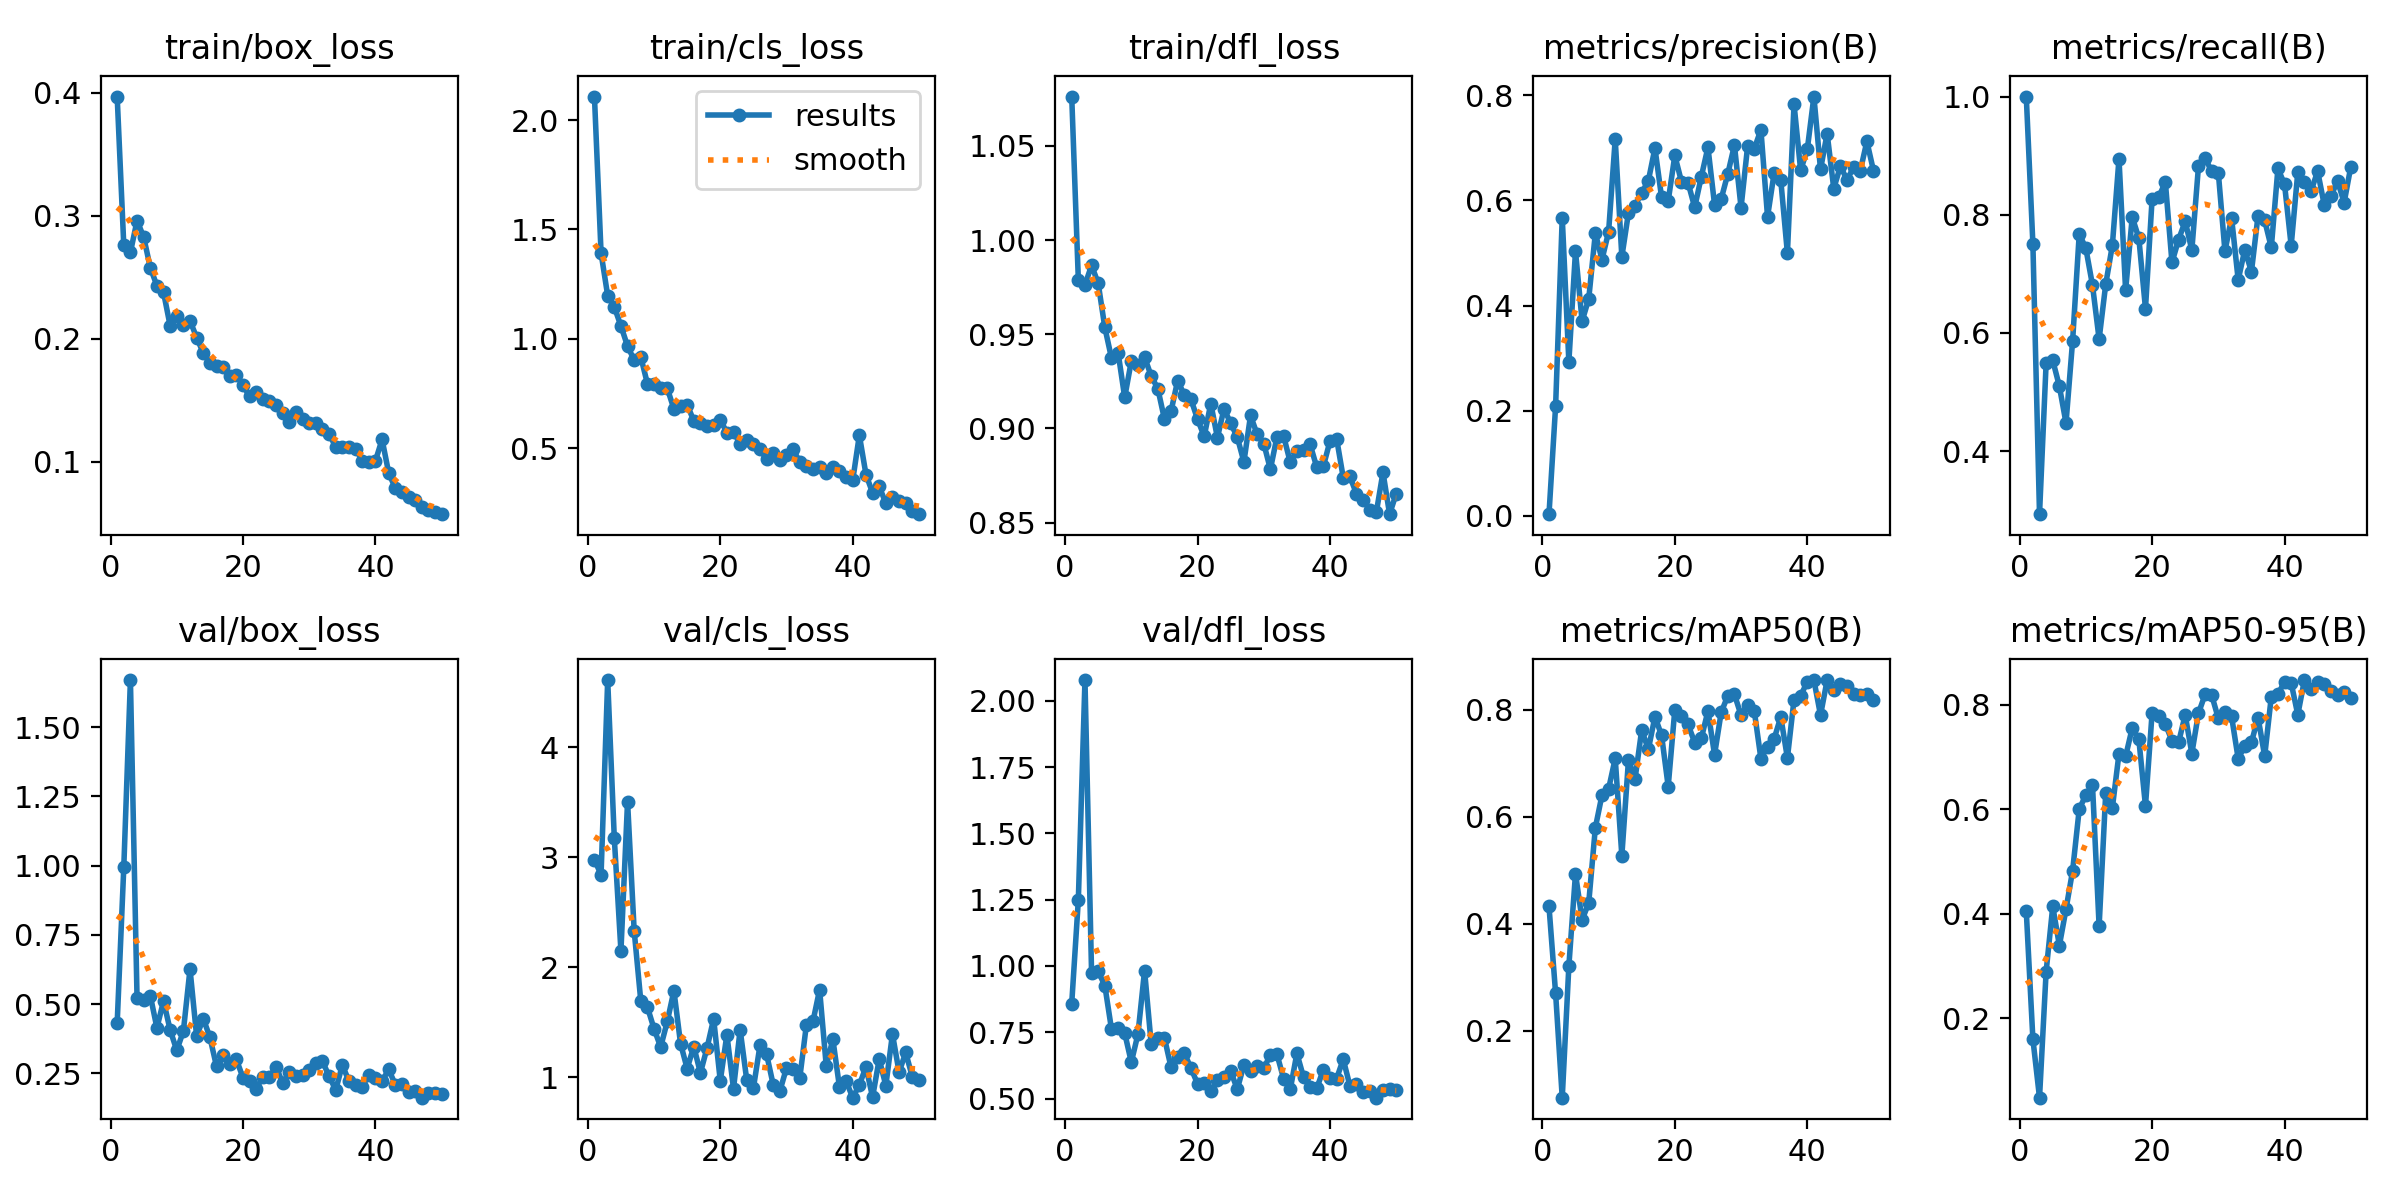

The table this chart was drawn from, first rows:
epoch, time, train/box_loss, train/cls_loss, train/dfl_loss, metrics/precision(B), metrics/recall(B), metrics/mAP50(B), metrics/mAP50-95(B), val/box_loss, val/cls_loss, val/dfl_loss, lr/pg0, lr/pg1, lr/pg2
1, 158.2, 0.3968, 2.108, 1.076, 0.00334, 1, 0.4324, 0.4048, 0.431, 2.978, 0.8585, 0.0004334, 0.0004334, 0.0004334
2, 280.7, 0.2759, 1.392, 0.9788, 0.209, 0.7503, 0.2695, 0.1597, 0.9939, 2.842, 1.249, 0.000866, 0.000866, 0.000866
3, 403.6, 0.2702, 1.197, 0.9762, 0.5673, 0.2931, 0.07463, 0.04747, 1.67, 4.613, 2.078, 0.001281, 0.001281, 0.001281
4, 525.5, 0.296, 1.146, 0.9866, 0.2934, 0.5491, 0.321, 0.2891, 0.5232, 3.173, 0.9717, 0.001568, 0.001568, 0.001568
5, 643.8, 0.2827, 1.058, 0.9769, 0.5034, 0.5534, 0.4934, 0.4139, 0.5136, 2.149, 0.9796, 0.001535, 0.001535, 0.001535
6, 762, 0.2579, 0.966, 0.9536, 0.3705, 0.5095, 0.4073, 0.339, 0.5312, 3.508, 0.9261, 0.001502, 0.001502, 0.001502
7, 881.4, 0.2431, 0.9026, 0.9374, 0.4128, 0.4474, 0.4389, 0.4086, 0.4147, 2.331, 0.7625, 0.001469, 0.001469, 0.001469
8, 998.8, 0.2378, 0.917, 0.9402, 0.5377, 0.5867, 0.5796, 0.4827, 0.5112, 1.693, 0.7659, 0.001436, 0.001436, 0.001436
9, 1117, 0.2105, 0.794, 0.9165, 0.4875, 0.7678, 0.6405, 0.6006, 0.4071, 1.637, 0.7468, 0.001403, 0.001403, 0.001403
10, 1233, 0.2188, 0.7922, 0.9357, 0.5402, 0.7428, 0.6522, 0.6274, 0.3331, 1.441, 0.6373, 0.00137, 0.00137, 0.00137
11, 1350, 0.2114, 0.7765, 0.9339, 0.7165, 0.6807, 0.7092, 0.6464, 0.4034, 1.275, 0.7428, 0.001337, 0.001337, 0.001337
12, 1474, 0.2147, 0.7731, 0.9378, 0.4927, 0.5894, 0.5273, 0.3759, 0.6267, 1.507, 0.9827, 0.001304, 0.001304, 0.001304
13, 1589, 0.201, 0.6787, 0.9278, 0.5764, 0.6825, 0.7062, 0.632, 0.3845, 1.788, 0.7061, 0.001271, 0.001271, 0.001271
14, 1706, 0.1885, 0.6906, 0.9211, 0.5903, 0.7482, 0.6714, 0.6029, 0.448, 1.307, 0.7273, 0.001238, 0.001238, 0.001238
15, 1823, 0.1807, 0.6989, 0.9049, 0.6144, 0.8947, 0.7625, 0.7065, 0.381, 1.079, 0.7287, 0.001205, 0.001205, 0.001205
16, 1952, 0.1777, 0.6243, 0.9092, 0.6372, 0.672, 0.726, 0.7013, 0.2757, 1.279, 0.6179, 0.001172, 0.001172, 0.001172
17, 2067, 0.1769, 0.6156, 0.9254, 0.6996, 0.796, 0.7872, 0.7558, 0.3153, 1.039, 0.6572, 0.001139, 0.001139, 0.001139
18, 2184, 0.1701, 0.6008, 0.9177, 0.6058, 0.7602, 0.7524, 0.734, 0.2834, 1.266, 0.6722, 0.001106, 0.001106, 0.001106
19, 2298, 0.1709, 0.6072, 0.9155, 0.5989, 0.6411, 0.6566, 0.6062, 0.3005, 1.531, 0.6146, 0.001073, 0.001073, 0.001073
20, 2409, 0.1623, 0.629, 0.9049, 0.6855, 0.8265, 0.8002, 0.7846, 0.2345, 0.9674, 0.5562, 0.00104, 0.00104, 0.00104
21, 2526, 0.1532, 0.5707, 0.8957, 0.6358, 0.8294, 0.789, 0.7795, 0.2218, 1.387, 0.5569, 0.001007, 0.001007, 0.001007
22, 2644, 0.1572, 0.5725, 0.9132, 0.6337, 0.8555, 0.7726, 0.763, 0.1955, 0.8953, 0.5278, 0.0009739, 0.0009739, 0.0009739
23, 2760, 0.1509, 0.5204, 0.8951, 0.5868, 0.7192, 0.7389, 0.7317, 0.2373, 1.432, 0.5687, 0.0009409, 0.0009409, 0.0009409
24, 2875, 0.1495, 0.5383, 0.9104, 0.6451, 0.7577, 0.7466, 0.7281, 0.2378, 0.9729, 0.5799, 0.0009078, 0.0009078, 0.0009078
25, 2986, 0.1463, 0.5186, 0.9027, 0.701, 0.789, 0.7978, 0.7809, 0.2736, 0.9006, 0.6037, 0.0008748, 0.0008748, 0.0008748
26, 3101, 0.1397, 0.4952, 0.8954, 0.5918, 0.7399, 0.7162, 0.7068, 0.2154, 1.291, 0.5355, 0.0008418, 0.0008418, 0.0008418
27, 3212, 0.1327, 0.4478, 0.8821, 0.6027, 0.8816, 0.7954, 0.784, 0.2552, 1.208, 0.6268, 0.0008088, 0.0008088, 0.0008088
28, 3328, 0.1409, 0.4758, 0.9068, 0.6505, 0.8959, 0.8263, 0.8199, 0.2408, 0.9297, 0.6022, 0.0007758, 0.0007758, 0.0007758
29, 3446, 0.1347, 0.4437, 0.8968, 0.7051, 0.8733, 0.8289, 0.8187, 0.2454, 0.874, 0.6243, 0.0007428, 0.0007428, 0.0007428
30, 3565, 0.132, 0.4691, 0.8919, 0.5865, 0.871, 0.7901, 0.7742, 0.2622, 1.085, 0.6135, 0.0007098, 0.0007098, 0.0007098
31, 3682, 0.1317, 0.4938, 0.8783, 0.704, 0.7383, 0.8094, 0.7857, 0.2867, 1.079, 0.6656, 0.0006768, 0.0006768, 0.0006768
32, 3797, 0.1268, 0.4354, 0.8956, 0.6986, 0.7948, 0.7977, 0.7781, 0.2945, 0.9911, 0.6662, 0.0006438, 0.0006438, 0.0006438
33, 3918, 0.1228, 0.4199, 0.8958, 0.7343, 0.6897, 0.7087, 0.6969, 0.2396, 1.475, 0.5743, 0.0006108, 0.0006108, 0.0006108
34, 4030, 0.1121, 0.4064, 0.882, 0.5688, 0.7408, 0.7309, 0.7215, 0.191, 1.509, 0.535, 0.0005778, 0.0005778, 0.0005778
35, 4141, 0.1123, 0.4139, 0.8879, 0.6524, 0.7036, 0.7459, 0.7282, 0.28, 1.797, 0.6704, 0.0005448, 0.0005448, 0.0005448
36, 4254, 0.1125, 0.3845, 0.8883, 0.6383, 0.7986, 0.7869, 0.7757, 0.2225, 1.103, 0.5812, 0.0005118, 0.0005118, 0.0005118
37, 4364, 0.1107, 0.4148, 0.8915, 0.4996, 0.7902, 0.71, 0.7018, 0.2069, 1.346, 0.5435, 0.0004788, 0.0004788, 0.0004788
38, 4477, 0.1012, 0.3944, 0.8794, 0.783, 0.7445, 0.8193, 0.816, 0.2008, 0.9105, 0.5387, 0.0004458, 0.0004458, 0.0004458
39, 4586, 0.09978, 0.3662, 0.8799, 0.6573, 0.8782, 0.8259, 0.8206, 0.2461, 0.9654, 0.609, 0.0004127, 0.0004127, 0.0004127
40, 4697, 0.1009, 0.3525, 0.8933, 0.6969, 0.8514, 0.853, 0.8442, 0.2351, 0.8142, 0.5772, 0.0003797, 0.0003797, 0.0003797
41, 4807, 0.1183, 0.5591, 0.8945, 0.7976, 0.7475, 0.8558, 0.8421, 0.2224, 0.9304, 0.5756, 0.0003467, 0.0003467, 0.0003467
42, 4914, 0.09111, 0.3791, 0.8738, 0.659, 0.8718, 0.7902, 0.7812, 0.2643, 1.093, 0.6482, 0.0003137, 0.0003137, 0.0003137
43, 5023, 0.07866, 0.2953, 0.8745, 0.7272, 0.8549, 0.8557, 0.8476, 0.2097, 0.8194, 0.5486, 0.0002807, 0.0002807, 0.0002807
44, 5133, 0.07588, 0.3242, 0.8653, 0.6225, 0.8401, 0.8365, 0.83, 0.2127, 1.165, 0.5552, 0.0002477, 0.0002477, 0.0002477
45, 5241, 0.07134, 0.2477, 0.8622, 0.665, 0.8736, 0.8491, 0.8443, 0.1833, 0.9244, 0.5249, 0.0002147, 0.0002147, 0.0002147
46, 5351, 0.06923, 0.2754, 0.8569, 0.6396, 0.8161, 0.845, 0.8396, 0.1866, 1.393, 0.5269, 0.0001817, 0.0001817, 0.0001817
47, 5460, 0.06367, 0.2579, 0.8555, 0.6628, 0.8315, 0.8305, 0.8259, 0.1626, 1.046, 0.5034, 0.0001487, 0.0001487, 0.0001487
48, 5569, 0.06109, 0.2468, 0.8767, 0.656, 0.8569, 0.8269, 0.8197, 0.1798, 1.225, 0.5306, 0.0001157, 0.0001157, 0.0001157
49, 5684, 0.05927, 0.2132, 0.8544, 0.7123, 0.8206, 0.8294, 0.8257, 0.1807, 1.003, 0.5377, 8.26832e-05, 8.26832e-05, 8.26832e-05
50, 5794, 0.05759, 0.1976, 0.8654, 0.6563, 0.881, 0.8183, 0.8133, 0.176, 0.9724, 0.5329, 4.96766e-05, 4.96766e-05, 4.96766e-05
